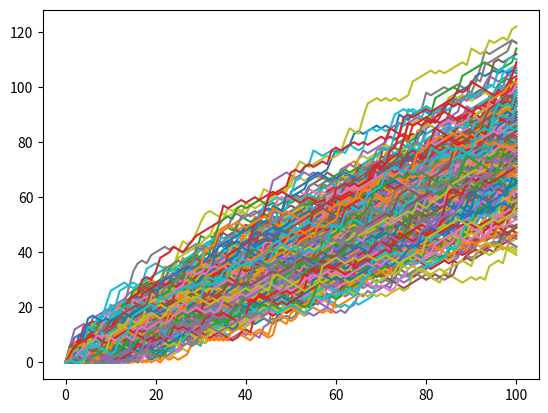

Recreate this plot in Python.
# Import numpy as np
import numpy as np
# Set the seed
np.random.seed(123)
# Import matplotlib.pyplot as plt
import matplotlib.pyplot as plt

# Initialize all_walks (don't change this line)
all_walks = []

# Simulate random walk 10 times
for i in range(250) :

    # Code from before
    random_walk = [0]
    for x in range(100) :
        step = random_walk[-1]
        dice = np.random.randint(1,7)

        if dice <= 2:
            step = max(0, step - 1)
        elif dice <= 5:
            step = step + 1
        else:
            step = step + np.random.randint(1,7)
        random_walk.append(step)

        # Implement clumsiness
        if (np.random.rand() <= 0.001) :
            step = 0

    # Append random_walk to all_walks
    all_walks.append(random_walk)

# Print all_walks
print(all_walks)

# Convert all_walks to Numpy array: np_aw
np_aw = np.array(all_walks)

# Plot np_aw and show
plt.plot(np_aw)
plt.show()

# Clear the figure
plt.clf()

# Transpose np_aw: np_aw_t
np_aw_t = np.transpose(np_aw)

# Plot np_aw_t and show
plt.plot(np_aw_t)
plt.show()